Labelled photos from "piece_types_contrast", an image-classification folder in AlexPetrusca/ShutterMate_ML. The possible labels are: bishop, king, knight, pawn, queen, rook.

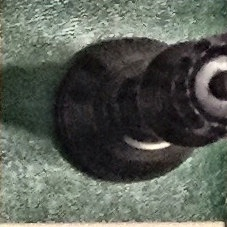
Label: queen

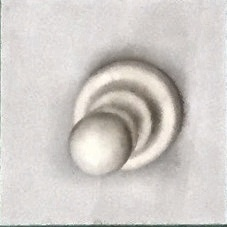
Label: pawn

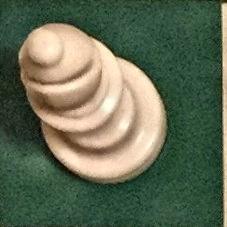
Label: bishop

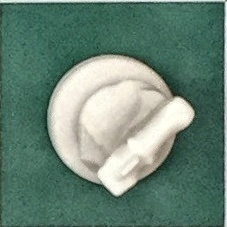
Label: knight

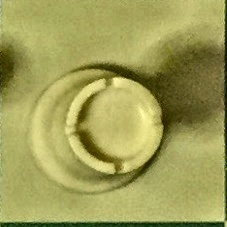
Label: rook

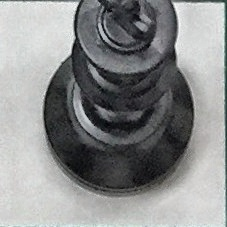
Label: king
